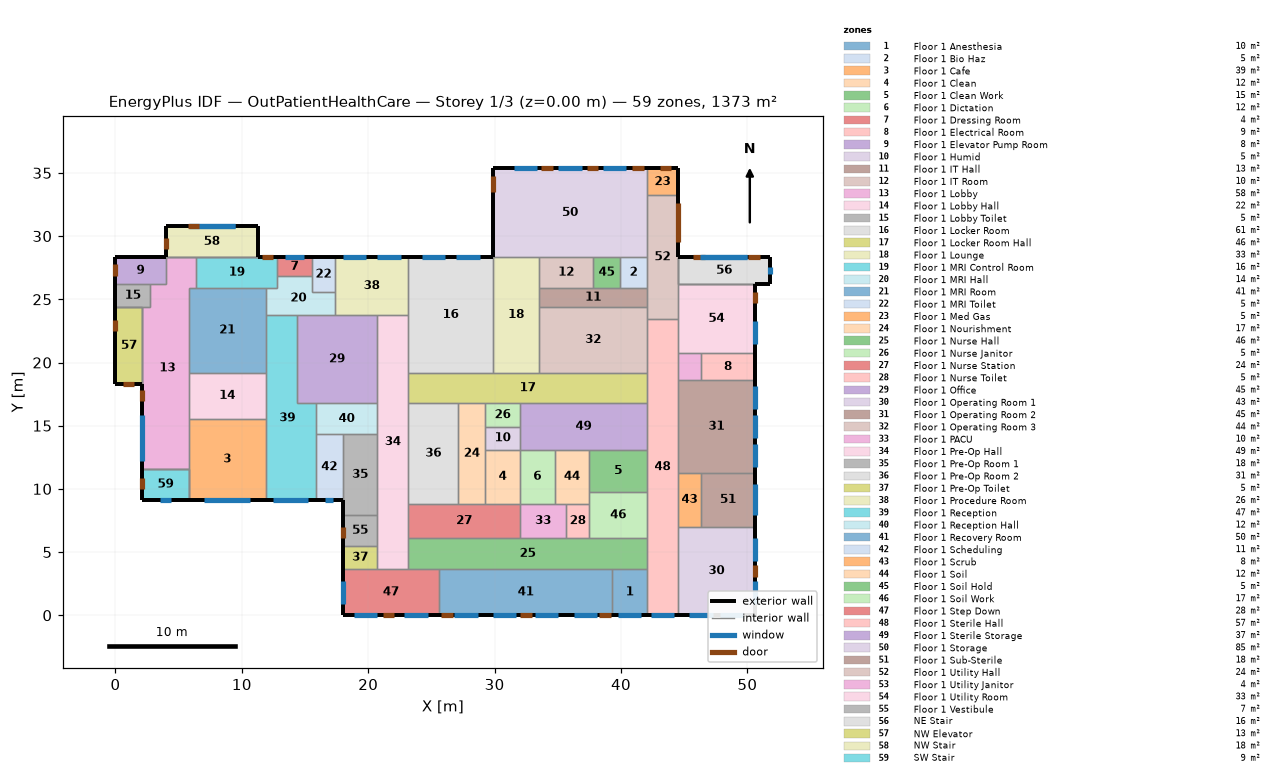
=== STOREY PLAN SPEC (per zone: floor XY polygon, exterior-wall plan segments, windows/doors) ===
zone 1: Floor 1 Anesthesia  (10.0 m²)
  floor: (42.06, 3.66) (42.06, 0.00) (39.32, 0.00) (39.32, 3.66)
  exterior wall: (39.32, 0.00) – (42.06, 0.00)  [2.7 m]
    window: (39.78, 0.00) – (41.61, 0.00)  [2.2 m²]
  interior walls: 3
zone 2: Floor 1 Bio Haz  (5.2 m²)
  floor: (42.06, 28.35) (42.06, 25.91) (39.93, 25.91) (39.93, 28.35)
  interior walls: 4
zone 3: Floor 1 Cafe  (39.0 m²)
  floor: (11.89, 9.14) (5.79, 9.14) (5.79, 15.54) (11.89, 15.54)
  exterior wall: (5.79, 9.14) – (11.89, 9.14)  [6.1 m]
    window: (7.01, 9.14) – (10.67, 9.14)  [8.9 m²]
  interior walls: 4
zone 4: Floor 1 Clean  (11.7 m²)
  floor: (32.00, 8.84) (29.26, 8.84) (29.26, 13.11) (32.00, 13.11)
  interior walls: 4
zone 5: Floor 1 Clean Work  (15.3 m²)
  floor: (37.49, 9.75) (37.49, 13.11) (42.06, 13.11) (42.06, 9.75)
  interior walls: 4
zone 6: Floor 1 Dictation  (11.7 m²)
  floor: (34.75, 13.11) (34.75, 8.84) (32.00, 8.84) (32.00, 13.11)
  interior walls: 4
zone 7: Floor 1 Dressing Room  (4.2 m²)
  floor: (15.54, 28.35) (15.54, 26.82) (12.80, 26.82) (12.80, 28.35)
  exterior wall: (15.54, 28.35) – (12.80, 28.35)  [2.7 m]
    window: (14.94, 28.35) – (13.41, 28.35)  [2.3 m²]
  interior walls: 3
zone 8: Floor 1 Electrical Room  (9.1 m²)
  floor: (50.60, 20.73) (50.60, 18.59) (46.33, 18.59) (46.33, 20.73)
  exterior wall: (50.60, 18.59) – (50.60, 20.73)  [2.1 m]
  interior walls: 3
zone 9: Floor 1 Elevator Pump Room  (8.5 m²)
  floor: (0.00, 26.21) (0.00, 28.35) (3.96, 28.35) (3.96, 26.21)
  exterior wall: (3.96, 28.35) – (0.00, 28.35)  [4.0 m]
  exterior wall: (0.00, 28.35) – (0.00, 26.21)  [2.1 m]
    door: (0.00, 27.76) – (0.00, 26.84)  [2.0 m²]
  interior walls: 3
zone 10: Floor 1 Humid  (5.0 m²)
  floor: (32.00, 14.94) (32.00, 13.11) (29.26, 13.11) (29.26, 14.94)
  interior walls: 4
zone 11: Floor 1 IT Hall  (13.0 m²)
  floor: (33.53, 24.38) (33.53, 25.91) (42.06, 25.91) (42.06, 24.38)
  interior walls: 6
zone 12: Floor 1 IT Room  (10.4 m²)
  floor: (37.80, 25.91) (33.53, 25.91) (33.53, 28.35) (37.80, 28.35)
  interior walls: 4
zone 13: Floor 1 Lobby  (57.8 m²)
  floor: (5.79, 11.58) (2.13, 11.58) (2.13, 24.38) (2.74, 24.38) (2.74, 26.21) (3.96, 26.21) (3.96, 28.35) (6.40, 28.35) (6.40, 25.91) (5.79, 25.91)
  exterior wall: (2.13, 18.29) – (2.13, 11.58)  [6.7 m]
    window: (2.13, 15.85) – (2.13, 12.19)  [8.9 m²]
    door: (2.13, 17.85) – (2.13, 16.93)  [2.0 m²]
  interior walls: 12
zone 14: Floor 1 Lobby Hall  (22.3 m²)
  floor: (11.89, 19.20) (11.89, 15.54) (5.79, 15.54) (5.79, 19.20)
  interior walls: 4
zone 15: Floor 1 Lobby Toilet  (5.0 m²)
  floor: (2.74, 26.21) (2.74, 24.38) (0.00, 24.38) (0.00, 26.21)
  exterior wall: (0.00, 26.21) – (0.00, 24.38)  [1.8 m]
  interior walls: 4
zone 16: Floor 1 Locker Room  (61.3 m²)
  floor: (23.16, 28.35) (29.87, 28.35) (29.87, 19.20) (23.16, 19.20)
  exterior wall: (29.87, 28.35) – (23.16, 28.35)  [6.7 m]
    window: (28.80, 28.35) – (26.97, 28.35)  [2.8 m²]
    window: (26.06, 28.35) – (24.23, 28.35)  [2.8 m²]
  interior walls: 4
zone 17: Floor 1 Locker Room Hall  (46.1 m²)
  floor: (23.16, 16.76) (23.16, 19.20) (42.06, 19.20) (42.06, 16.76)
  interior walls: 9
zone 18: Floor 1 Lounge  (33.4 m²)
  floor: (29.87, 19.20) (29.87, 28.35) (33.53, 28.35) (33.53, 19.20)
  interior walls: 6
zone 19: Floor 1 MRI Control Room  (15.6 m²)
  floor: (6.40, 25.91) (6.40, 28.35) (12.80, 28.35) (12.80, 25.91)
  exterior wall: (12.80, 28.35) – (11.28, 28.35)  [1.5 m]
    door: (12.48, 28.35) – (11.57, 28.35)  [2.0 m²]
  interior walls: 6
zone 20: Floor 1 MRI Hall  (13.7 m²)
  floor: (11.89, 23.77) (11.89, 25.91) (12.80, 25.91) (12.80, 26.82) (15.54, 26.82) (15.54, 25.60) (17.37, 25.60) (17.37, 23.77)
  interior walls: 9
zone 21: Floor 1 MRI Room  (40.9 m²)
  floor: (11.89, 19.20) (5.79, 19.20) (5.79, 25.91) (11.89, 25.91)
  interior walls: 6
zone 22: Floor 1 MRI Toilet  (5.0 m²)
  floor: (17.37, 25.60) (15.54, 25.60) (15.54, 28.35) (17.37, 28.35)
  exterior wall: (17.37, 28.35) – (15.54, 28.35)  [1.8 m]
  interior walls: 4
zone 23: Floor 1 Med Gas  (5.2 m²)
  floor: (42.06, 33.22) (42.06, 35.36) (44.50, 35.36) (44.50, 33.22)
  exterior wall: (44.50, 35.36) – (42.06, 35.36)  [2.4 m]
    door: (43.97, 35.36) – (43.06, 35.36)  [2.0 m²]
  exterior wall: (44.50, 33.22) – (44.50, 35.36)  [2.1 m]
  interior walls: 2
zone 24: Floor 1 Nourishment  (16.9 m²)
  floor: (27.13, 16.76) (29.26, 16.76) (29.26, 8.84) (27.13, 8.84)
  interior walls: 6
zone 25: Floor 1 Nurse Hall  (46.1 m²)
  floor: (23.16, 6.10) (42.06, 6.10) (42.06, 3.66) (23.16, 3.66)
  interior walls: 9
zone 26: Floor 1 Nurse Janitor  (5.0 m²)
  floor: (29.26, 14.94) (29.26, 16.76) (32.00, 16.76) (32.00, 14.94)
  interior walls: 4
zone 27: Floor 1 Nurse Station  (24.2 m²)
  floor: (23.16, 6.10) (23.16, 8.84) (32.00, 8.84) (32.00, 6.10)
  interior walls: 6
zone 28: Floor 1 Nurse Toilet  (5.0 m²)
  floor: (35.66, 6.10) (35.66, 8.84) (37.49, 8.84) (37.49, 6.10)
  interior walls: 4
zone 29: Floor 1 Office  (44.9 m²)
  floor: (20.73, 23.77) (20.73, 16.76) (14.33, 16.76) (14.33, 23.77)
  interior walls: 6
zone 30: Floor 1 Operating Room 1  (42.7 m²)
  floor: (50.60, 7.01) (50.60, 0.00) (44.50, 0.00) (44.50, 7.01)
  exterior wall: (44.50, 0.00) – (50.60, 0.00)  [6.1 m]
    window: (45.42, 0.00) – (47.24, 0.00)  [2.2 m²]
    window: (47.85, 0.00) – (49.68, 0.00)  [2.2 m²]
  exterior wall: (50.60, 0.00) – (50.60, 7.01)  [7.0 m]
    window: (50.60, 0.91) – (50.60, 2.74)  [2.2 m²]
    window: (50.60, 4.27) – (50.60, 6.10)  [2.2 m²]
    door: (50.60, 3.03) – (50.60, 3.95)  [2.0 m²]
  interior walls: 3
zone 31: Floor 1 Operating Room 2  (44.6 m²)
  floor: (50.60, 18.59) (50.60, 11.28) (44.50, 11.28) (44.50, 18.59)
  exterior wall: (50.60, 11.28) – (50.60, 18.59)  [7.3 m]
    window: (50.60, 11.73) – (50.60, 13.56)  [2.2 m²]
    window: (50.60, 16.31) – (50.60, 18.14)  [2.2 m²]
    window: (50.60, 14.02) – (50.60, 15.85)  [2.2 m²]
  interior walls: 5
zone 32: Floor 1 Operating Room 3  (44.2 m²)
  floor: (42.06, 24.38) (42.06, 19.20) (33.53, 19.20) (33.53, 24.38)
  interior walls: 5
zone 33: Floor 1 PACU  (10.0 m²)
  floor: (32.00, 6.10) (32.00, 8.84) (35.66, 8.84) (35.66, 6.10)
  interior walls: 5
zone 34: Floor 1 Pre-Op Hall  (49.1 m²)
  floor: (20.73, 3.66) (20.73, 23.77) (23.16, 23.77) (23.16, 3.66)
  interior walls: 12
zone 35: Floor 1 Pre-Op Room 1  (17.6 m²)
  floor: (20.73, 7.92) (17.98, 7.92) (17.98, 14.33) (20.73, 14.33)
  exterior wall: (17.98, 9.14) – (17.98, 7.92)  [1.2 m]
  interior walls: 4
zone 36: Floor 1 Pre-Op Room 2  (31.4 m²)
  floor: (27.13, 16.76) (27.13, 8.84) (23.16, 8.84) (23.16, 16.76)
  interior walls: 4
zone 37: Floor 1 Pre-Op Toilet  (5.0 m²)
  floor: (17.98, 5.49) (20.73, 5.49) (20.73, 3.66) (17.98, 3.66)
  exterior wall: (17.98, 5.49) – (17.98, 3.66)  [1.8 m]
  interior walls: 3
zone 38: Floor 1 Procedure Room  (26.5 m²)
  floor: (17.37, 28.35) (23.16, 28.35) (23.16, 23.77) (17.37, 23.77)
  exterior wall: (23.16, 28.35) – (17.37, 28.35)  [5.8 m]
    window: (22.56, 28.35) – (20.73, 28.35)  [2.8 m²]
    window: (19.81, 28.35) – (17.98, 28.35)  [2.8 m²]
  interior walls: 5
zone 39: Floor 1 Reception  (47.3 m²)
  floor: (11.89, 23.77) (14.33, 23.77) (14.33, 16.76) (15.85, 16.76) (15.85, 9.14) (11.89, 9.14)
  exterior wall: (11.89, 9.14) – (15.85, 9.14)  [4.0 m]
    window: (12.50, 9.14) – (15.24, 9.14)  [3.3 m²]
  interior walls: 8
zone 40: Floor 1 Reception Hall  (11.9 m²)
  floor: (20.73, 16.76) (20.73, 14.33) (15.85, 14.33) (15.85, 16.76)
  interior walls: 5
zone 41: Floor 1 Recovery Room  (50.2 m²)
  floor: (39.32, 0.00) (25.60, 0.00) (25.60, 3.66) (39.32, 3.66)
  exterior wall: (25.60, 0.00) – (39.32, 0.00)  [13.7 m]
    window: (29.87, 0.00) – (31.70, 0.00)  [2.2 m²]
    window: (33.22, 0.00) – (35.05, 0.00)  [2.2 m²]
    window: (36.27, 0.00) – (38.10, 0.00)  [2.2 m²]
    window: (26.82, 0.00) – (28.65, 0.00)  [2.2 m²]
    door: (32.03, 0.00) – (32.95, 0.00)  [2.0 m²]
    door: (25.77, 0.00) – (26.68, 0.00)  [2.0 m²]
    door: (38.27, 0.00) – (39.18, 0.00)  [2.0 m²]
  interior walls: 3
zone 42: Floor 1 Scheduling  (11.1 m²)
  floor: (17.98, 9.14) (15.85, 9.14) (15.85, 14.33) (17.98, 14.33)
  exterior wall: (15.85, 9.14) – (17.98, 9.14)  [2.1 m]
    window: (16.61, 9.14) – (17.22, 9.14)  [0.7 m²]
  interior walls: 3
zone 43: Floor 1 Scrub  (7.8 m²)
  floor: (46.33, 7.01) (44.50, 7.01) (44.50, 11.28) (46.33, 11.28)
  interior walls: 4
zone 44: Floor 1 Soil  (11.7 m²)
  floor: (37.49, 8.84) (34.75, 8.84) (34.75, 13.11) (37.49, 13.11)
  interior walls: 6
zone 45: Floor 1 Soil Hold  (5.2 m²)
  floor: (39.93, 28.35) (39.93, 25.91) (37.80, 25.91) (37.80, 28.35)
  interior walls: 4
zone 46: Floor 1 Soil Work  (16.7 m²)
  floor: (42.06, 9.75) (42.06, 6.10) (37.49, 6.10) (37.49, 9.75)
  interior walls: 5
zone 47: Floor 1 Step Down  (27.9 m²)
  floor: (17.98, 3.66) (25.60, 3.66) (25.60, 0.00) (17.98, 0.00)
  exterior wall: (17.98, 3.66) – (17.98, 0.00)  [3.7 m]
    window: (17.98, 2.74) – (17.98, 0.91)  [2.2 m²]
  exterior wall: (17.98, 0.00) – (25.60, 0.00)  [7.6 m]
    window: (18.90, 0.00) – (20.73, 0.00)  [2.2 m²]
    window: (22.86, 0.00) – (24.69, 0.00)  [2.2 m²]
    door: (21.14, 0.00) – (22.06, 0.00)  [2.0 m²]
  interior walls: 4
zone 48: Floor 1 Sterile Hall  (57.2 m²)
  floor: (42.06, 23.47) (44.50, 23.47) (44.50, 0.00) (42.06, 0.00)
  exterior wall: (42.06, 0.00) – (44.50, 0.00)  [2.4 m]
    window: (42.37, 0.00) – (44.20, 0.00)  [2.2 m²]
  interior walls: 13
zone 49: Floor 1 Sterile Storage  (36.8 m²)
  floor: (42.06, 16.76) (42.06, 13.11) (32.00, 13.11) (32.00, 16.76)
  interior walls: 7
zone 50: Floor 1 Storage  (85.5 m²)
  floor: (29.87, 35.36) (42.06, 35.36) (42.06, 28.35) (29.87, 28.35)
  exterior wall: (29.87, 35.36) – (29.87, 28.35)  [7.0 m]
    door: (29.87, 34.75) – (29.87, 33.53)  [3.0 m²]
  exterior wall: (42.06, 35.36) – (29.87, 35.36)  [12.2 m]
    window: (40.39, 35.36) – (38.56, 35.36)  [2.8 m²]
    window: (36.88, 35.36) – (35.05, 35.36)  [2.8 m²]
    window: (33.38, 35.36) – (31.55, 35.36)  [2.8 m²]
    door: (41.78, 35.36) – (40.87, 35.36)  [2.0 m²]
    door: (38.20, 35.36) – (37.29, 35.36)  [2.0 m²]
    door: (34.61, 35.36) – (33.69, 35.36)  [2.0 m²]
  interior walls: 6
zone 51: Floor 1 Sub-Sterile  (18.2 m²)
  floor: (46.33, 7.01) (46.33, 11.28) (50.60, 11.28) (50.60, 7.01)
  exterior wall: (50.60, 7.01) – (50.60, 11.28)  [4.3 m]
    window: (50.60, 7.92) – (50.60, 10.36)  [3.0 m²]
  interior walls: 3
zone 52: Floor 1 Utility Hall  (23.8 m²)
  floor: (44.50, 23.47) (42.06, 23.47) (42.06, 33.22) (44.50, 33.22)
  exterior wall: (44.50, 28.35) – (44.50, 33.22)  [4.9 m]
    door: (44.50, 29.57) – (44.50, 32.61)  [7.4 m²]
  interior walls: 8
zone 53: Floor 1 Utility Janitor  (3.9 m²)
  floor: (46.33, 18.59) (44.50, 18.59) (44.50, 20.73) (46.33, 20.73)
  interior walls: 4
zone 54: Floor 1 Utility Room  (33.4 m²)
  floor: (44.50, 20.73) (44.50, 26.21) (50.60, 26.21) (50.60, 20.73)
  exterior wall: (50.60, 20.73) – (50.60, 26.21)  [5.5 m]
    door: (50.60, 24.69) – (50.60, 25.60)  [2.0 m²]
    window: (50.60, 21.49) – (50.60, 23.32)  [2.2 m²]
  interior walls: 5
zone 55: Floor 1 Vestibule  (6.7 m²)
  floor: (20.73, 5.49) (17.98, 5.49) (17.98, 7.92) (20.73, 7.92)
  exterior wall: (17.98, 7.92) – (17.98, 5.49)  [2.4 m]
    door: (17.98, 7.01) – (17.98, 6.10)  [2.0 m²]
  interior walls: 3
zone 56: NE Stair  (15.6 m²)
  floor: (51.82, 28.35) (51.82, 26.21) (44.50, 26.21) (44.50, 28.35)
  exterior wall: (51.82, 26.21) – (51.82, 28.35)  [2.1 m]
    window: (51.82, 26.97) – (51.82, 27.58)  [0.7 m²]
  exterior wall: (51.82, 28.35) – (44.50, 28.35)  [7.3 m]
    door: (46.63, 28.35) – (45.72, 28.35)  [2.0 m²]
    window: (49.99, 28.35) – (46.24, 28.35)  [5.7 m²]
    window: (49.99, 28.35) – (46.33, 28.35)  [5.6 m²]
    door: (50.96, 28.35) – (50.05, 28.35)  [2.0 m²]
  exterior wall: (50.60, 26.21) – (51.82, 26.21)  [1.2 m]
  interior walls: 8
zone 57: NW Elevator  (13.0 m²)
  floor: (2.13, 18.29) (0.00, 18.29) (0.00, 24.38) (2.13, 24.38)
  exterior wall: (0.00, 18.29) – (2.13, 18.29)  [2.1 m]
    door: (0.58, 18.29) – (1.50, 18.29)  [2.0 m²]
  exterior wall: (0.00, 24.38) – (0.00, 18.29)  [6.1 m]
    door: (0.00, 23.38) – (0.00, 22.47)  [2.0 m²]
  interior walls: 6
zone 58: NW Stair  (17.8 m²)
  floor: (3.96, 30.78) (11.28, 30.78) (11.28, 28.35) (3.96, 28.35)
  exterior wall: (3.96, 30.78) – (3.96, 28.35)  [2.4 m]
    door: (3.96, 29.87) – (3.96, 28.96)  [2.0 m²]
  exterior wall: (11.28, 30.78) – (3.96, 30.78)  [7.3 m]
    window: (9.45, 30.78) – (5.79, 30.78)  [5.6 m²] x2
    door: (6.64, 30.78) – (5.72, 30.78)  [2.0 m²]
  exterior wall: (11.28, 28.35) – (11.28, 30.78)  [2.4 m]
  interior walls: 5
zone 59: SW Stair  (8.9 m²)
  floor: (2.13, 11.58) (5.79, 11.58) (5.79, 9.14) (2.13, 9.14)
  exterior wall: (2.13, 9.14) – (5.79, 9.14)  [3.7 m]
    window: (3.51, 9.14) – (4.42, 9.14)  [1.1 m²]
  exterior wall: (2.13, 11.58) – (2.13, 9.14)  [2.4 m]
    door: (2.13, 10.89) – (2.13, 9.97)  [2.0 m²]
  interior walls: 6

=== DERIVED (storey summary) ===
Building: OutPatientHealthCare
Storey: 1 of 3  (floor level z = 0.00 m)
Storey gross floor area: 1373.3 m²
Zones on this storey: 59
  - Floor 1 Anesthesia: floor 10.0 m²; exterior wall 2.7 m (8.4 m²); 1 window(s) 2.2 m²; WWR 26.7%
  - Floor 1 Bio Haz: floor 5.2 m²
  - Floor 1 Cafe: floor 39.0 m²; exterior wall 6.1 m (18.6 m²); 1 window(s) 8.9 m²; WWR 48.0%
  - Floor 1 Clean: floor 11.7 m²
  - Floor 1 Clean Work: floor 15.3 m²
  - Floor 1 Dictation: floor 11.7 m²
  - Floor 1 Dressing Room: floor 4.2 m²; exterior wall 2.7 m (8.4 m²); 1 window(s) 2.3 m²; WWR 27.8%
  - Floor 1 Electrical Room: floor 9.1 m²; exterior wall 2.1 m (6.5 m²); WWR 0.0%
  - Floor 1 Elevator Pump Room: floor 8.5 m²; exterior wall 6.1 m (18.6 m²); WWR 0.0%; 1 door(s)
  - Floor 1 Humid: floor 5.0 m²
  - Floor 1 IT Hall: floor 13.0 m²
  - Floor 1 IT Room: floor 10.4 m²
  - Floor 1 Lobby: floor 57.8 m²; exterior wall 6.7 m (20.4 m²); 1 window(s) 8.9 m²; WWR 43.6%; 1 door(s)
  - Floor 1 Lobby Hall: floor 22.3 m²
  - Floor 1 Lobby Toilet: floor 5.0 m²; exterior wall 1.8 m (5.6 m²); WWR 0.0%
  - Floor 1 Locker Room: floor 61.3 m²; exterior wall 6.7 m (20.4 m²); 2 window(s) 5.6 m²; WWR 27.3%
  - Floor 1 Locker Room Hall: floor 46.1 m²
  - Floor 1 Lounge: floor 33.4 m²
  - Floor 1 MRI Control Room: floor 15.6 m²; exterior wall 1.5 m (4.6 m²); WWR 0.0%; 1 door(s)
  - Floor 1 MRI Hall: floor 13.7 m²
  - Floor 1 MRI Room: floor 40.9 m²
  - Floor 1 MRI Toilet: floor 5.0 m²; exterior wall 1.8 m (5.6 m²); WWR 0.0%
  - Floor 1 Med Gas: floor 5.2 m²; exterior wall 4.6 m (13.9 m²); WWR 0.0%; 1 door(s)
  - Floor 1 Nourishment: floor 16.9 m²
  - Floor 1 Nurse Hall: floor 46.1 m²
  - Floor 1 Nurse Janitor: floor 5.0 m²
  - Floor 1 Nurse Station: floor 24.2 m²
  - Floor 1 Nurse Toilet: floor 5.0 m²
  - Floor 1 Office: floor 44.9 m²
  - Floor 1 Operating Room 1: floor 42.7 m²; exterior wall 13.1 m (39.9 m²); 4 window(s) 8.9 m²; WWR 22.3%; 1 door(s)
  - Floor 1 Operating Room 2: floor 44.6 m²; exterior wall 7.3 m (22.3 m²); 3 window(s) 6.7 m²; WWR 30.0%
  - Floor 1 Operating Room 3: floor 44.2 m²
  - Floor 1 PACU: floor 10.0 m²
  - Floor 1 Pre-Op Hall: floor 49.1 m²
  - Floor 1 Pre-Op Room 1: floor 17.6 m²; exterior wall 1.2 m (3.7 m²); WWR 0.0%
  - Floor 1 Pre-Op Room 2: floor 31.4 m²
  - Floor 1 Pre-Op Toilet: floor 5.0 m²; exterior wall 1.8 m (5.6 m²); WWR 0.0%
  - Floor 1 Procedure Room: floor 26.5 m²; exterior wall 5.8 m (17.7 m²); 2 window(s) 5.6 m²; WWR 31.6%
  - Floor 1 Reception: floor 47.3 m²; exterior wall 4.0 m (12.1 m²); 1 window(s) 3.3 m²; WWR 27.7%
  - Floor 1 Reception Hall: floor 11.9 m²
  - Floor 1 Recovery Room: floor 50.2 m²; exterior wall 13.7 m (41.8 m²); 4 window(s) 8.9 m²; WWR 21.3%; 3 door(s)
  - Floor 1 Scheduling: floor 11.1 m²; exterior wall 2.1 m (6.5 m²); 1 window(s) 0.7 m²; WWR 11.4%
  - Floor 1 Scrub: floor 7.8 m²
  - Floor 1 Soil: floor 11.7 m²
  - Floor 1 Soil Hold: floor 5.2 m²
  - Floor 1 Soil Work: floor 16.7 m²
  - Floor 1 Step Down: floor 27.9 m²; exterior wall 11.3 m (34.4 m²); 3 window(s) 6.7 m²; WWR 19.5%; 1 door(s)
  - Floor 1 Sterile Hall: floor 57.2 m²; exterior wall 2.4 m (7.4 m²); 1 window(s) 2.2 m²; WWR 30.0%
  - Floor 1 Sterile Storage: floor 36.8 m²
  - Floor 1 Storage: floor 85.5 m²; exterior wall 19.2 m (58.5 m²); 3 window(s) 8.4 m²; WWR 14.3%; 4 door(s)
  - Floor 1 Sub-Sterile: floor 18.2 m²; exterior wall 4.3 m (13.0 m²); 1 window(s) 3.0 m²; WWR 22.9%
  - Floor 1 Utility Hall: floor 23.8 m²; exterior wall 4.9 m (14.9 m²); WWR 0.0%; 1 door(s)
  - Floor 1 Utility Janitor: floor 3.9 m²
  - Floor 1 Utility Room: floor 33.4 m²; exterior wall 5.5 m (16.7 m²); 1 window(s) 2.2 m²; WWR 13.3%; 1 door(s)
  - Floor 1 Vestibule: floor 6.7 m²; exterior wall 2.4 m (7.4 m²); WWR 0.0%; 1 door(s)
  - NE Stair: floor 15.6 m²; exterior wall 10.7 m (97.5 m²); 3 window(s) 12.0 m²; WWR 12.3%; 2 door(s)
  - NW Elevator: floor 13.0 m²; exterior wall 8.2 m (75.3 m²); WWR 0.0%; 2 door(s)
  - NW Stair: floor 17.8 m²; exterior wall 12.2 m (111.5 m²); 2 window(s) 11.1 m²; WWR 10.0%; 2 door(s)
  - SW Stair: floor 8.9 m²; exterior wall 6.1 m (55.7 m²); 1 window(s) 1.1 m²; WWR 2.0%; 1 door(s)
Zone adjacency (shared interzone walls):
  - Floor 1 Anesthesia ↔ Floor 1 Nurse Hall
  - Floor 1 Anesthesia ↔ Floor 1 Recovery Room
  - Floor 1 Anesthesia ↔ Floor 1 Sterile Hall
  - Floor 1 Bio Haz ↔ Floor 1 IT Hall
  - Floor 1 Bio Haz ↔ Floor 1 Soil Hold
  - Floor 1 Bio Haz ↔ Floor 1 Storage
  - Floor 1 Bio Haz ↔ Floor 1 Utility Hall
  - Floor 1 Cafe ↔ Floor 1 Lobby
  - Floor 1 Cafe ↔ Floor 1 Lobby Hall
  - Floor 1 Cafe ↔ Floor 1 Reception
  - Floor 1 Cafe ↔ SW Stair
  - Floor 1 Clean ↔ Floor 1 Dictation
  - Floor 1 Clean ↔ Floor 1 Humid
  - Floor 1 Clean ↔ Floor 1 Nourishment
  - Floor 1 Clean ↔ Floor 1 Nurse Station
  - Floor 1 Clean Work ↔ Floor 1 Soil
  - Floor 1 Clean Work ↔ Floor 1 Soil Work
  - Floor 1 Clean Work ↔ Floor 1 Sterile Hall
  - Floor 1 Clean Work ↔ Floor 1 Sterile Storage
  - Floor 1 Dictation ↔ Floor 1 PACU
  - Floor 1 Dictation ↔ Floor 1 Soil
  - Floor 1 Dictation ↔ Floor 1 Sterile Storage
  - Floor 1 Dressing Room ↔ Floor 1 MRI Control Room
  - Floor 1 Dressing Room ↔ Floor 1 MRI Hall
  - Floor 1 Dressing Room ↔ Floor 1 MRI Toilet
  - Floor 1 Electrical Room ↔ Floor 1 Operating Room 2
  - Floor 1 Electrical Room ↔ Floor 1 Utility Janitor
  - Floor 1 Electrical Room ↔ Floor 1 Utility Room
  - Floor 1 Elevator Pump Room ↔ Floor 1 Lobby
  - Floor 1 Elevator Pump Room ↔ Floor 1 Lobby Toilet
  - Floor 1 Humid ↔ Floor 1 Nourishment
  - Floor 1 Humid ↔ Floor 1 Nurse Janitor
  - Floor 1 Humid ↔ Floor 1 Sterile Storage
  - Floor 1 IT Hall ↔ Floor 1 IT Room
  - Floor 1 IT Hall ↔ Floor 1 Lounge
  - Floor 1 IT Hall ↔ Floor 1 Operating Room 3
  - Floor 1 IT Hall ↔ Floor 1 Soil Hold
  - Floor 1 IT Hall ↔ Floor 1 Utility Hall
  - Floor 1 IT Room ↔ Floor 1 Lounge
  - Floor 1 IT Room ↔ Floor 1 Soil Hold
  - Floor 1 IT Room ↔ Floor 1 Storage
  - Floor 1 Lobby ↔ Floor 1 Lobby Hall
  - Floor 1 Lobby ↔ Floor 1 Lobby Toilet
  - Floor 1 Lobby ↔ Floor 1 MRI Control Room
  - Floor 1 Lobby ↔ Floor 1 MRI Room
  - Floor 1 Lobby ↔ NW Elevator
  - Floor 1 Lobby ↔ NW Stair
  - Floor 1 Lobby ↔ SW Stair
  - Floor 1 Lobby Hall ↔ Floor 1 MRI Room
  - Floor 1 Lobby Hall ↔ Floor 1 Reception
  - Floor 1 Lobby Toilet ↔ NW Elevator
  - Floor 1 Locker Room ↔ Floor 1 Locker Room Hall
  - Floor 1 Locker Room ↔ Floor 1 Lounge
  - Floor 1 Locker Room ↔ Floor 1 Pre-Op Hall
  - Floor 1 Locker Room ↔ Floor 1 Procedure Room
  - Floor 1 Locker Room Hall ↔ Floor 1 Lounge
  - Floor 1 Locker Room Hall ↔ Floor 1 Nourishment
  - Floor 1 Locker Room Hall ↔ Floor 1 Nurse Janitor
  - Floor 1 Locker Room Hall ↔ Floor 1 Operating Room 3
  - Floor 1 Locker Room Hall ↔ Floor 1 Pre-Op Hall
  - Floor 1 Locker Room Hall ↔ Floor 1 Pre-Op Room 2
  - Floor 1 Locker Room Hall ↔ Floor 1 Sterile Hall
  - Floor 1 Locker Room Hall ↔ Floor 1 Sterile Storage
  - Floor 1 Lounge ↔ Floor 1 Operating Room 3
  - Floor 1 Lounge ↔ Floor 1 Storage
  - Floor 1 MRI Control Room ↔ Floor 1 MRI Hall
  - Floor 1 MRI Control Room ↔ Floor 1 MRI Room
  - Floor 1 MRI Control Room ↔ NW Stair
  - Floor 1 MRI Hall ↔ Floor 1 MRI Room
  - Floor 1 MRI Hall ↔ Floor 1 MRI Toilet
  - Floor 1 MRI Hall ↔ Floor 1 Office
  - Floor 1 MRI Hall ↔ Floor 1 Procedure Room
  - Floor 1 MRI Hall ↔ Floor 1 Reception
  - Floor 1 MRI Room ↔ Floor 1 Reception
  - Floor 1 MRI Toilet ↔ Floor 1 Procedure Room
  - Floor 1 Med Gas ↔ Floor 1 Storage
  - Floor 1 Med Gas ↔ Floor 1 Utility Hall
  - Floor 1 Nourishment ↔ Floor 1 Nurse Janitor
  - Floor 1 Nourishment ↔ Floor 1 Nurse Station
  - Floor 1 Nourishment ↔ Floor 1 Pre-Op Room 2
  - Floor 1 Nurse Hall ↔ Floor 1 Nurse Station
  - Floor 1 Nurse Hall ↔ Floor 1 Nurse Toilet
  - Floor 1 Nurse Hall ↔ Floor 1 PACU
  - Floor 1 Nurse Hall ↔ Floor 1 Pre-Op Hall
  - Floor 1 Nurse Hall ↔ Floor 1 Recovery Room
  - Floor 1 Nurse Hall ↔ Floor 1 Soil Work
  - Floor 1 Nurse Hall ↔ Floor 1 Step Down
  - Floor 1 Nurse Hall ↔ Floor 1 Sterile Hall
  - Floor 1 Nurse Janitor ↔ Floor 1 Sterile Storage
  - Floor 1 Nurse Station ↔ Floor 1 PACU
  - Floor 1 Nurse Station ↔ Floor 1 Pre-Op Hall
  - Floor 1 Nurse Station ↔ Floor 1 Pre-Op Room 2
  - Floor 1 Nurse Toilet ↔ Floor 1 PACU
  - Floor 1 Nurse Toilet ↔ Floor 1 Soil
  - Floor 1 Nurse Toilet ↔ Floor 1 Soil Work
  - Floor 1 Office ↔ Floor 1 Pre-Op Hall
  - Floor 1 Office ↔ Floor 1 Procedure Room
  - Floor 1 Office ↔ Floor 1 Reception
  - Floor 1 Office ↔ Floor 1 Reception Hall
  - Floor 1 Operating Room 1 ↔ Floor 1 Scrub
  - Floor 1 Operating Room 1 ↔ Floor 1 Sterile Hall
  - Floor 1 Operating Room 1 ↔ Floor 1 Sub-Sterile
  - Floor 1 Operating Room 2 ↔ Floor 1 Scrub
  - Floor 1 Operating Room 2 ↔ Floor 1 Sterile Hall
  - Floor 1 Operating Room 2 ↔ Floor 1 Sub-Sterile
  - Floor 1 Operating Room 2 ↔ Floor 1 Utility Janitor
  - Floor 1 Operating Room 3 ↔ Floor 1 Sterile Hall
  - Floor 1 Operating Room 3 ↔ Floor 1 Utility Hall
  - Floor 1 PACU ↔ Floor 1 Soil
  - Floor 1 Pre-Op Hall ↔ Floor 1 Pre-Op Room 1
  - Floor 1 Pre-Op Hall ↔ Floor 1 Pre-Op Room 2
  - Floor 1 Pre-Op Hall ↔ Floor 1 Pre-Op Toilet
  - Floor 1 Pre-Op Hall ↔ Floor 1 Procedure Room
  - Floor 1 Pre-Op Hall ↔ Floor 1 Reception Hall
  - Floor 1 Pre-Op Hall ↔ Floor 1 Step Down
  - Floor 1 Pre-Op Hall ↔ Floor 1 Vestibule
  - Floor 1 Pre-Op Room 1 ↔ Floor 1 Reception Hall
  - Floor 1 Pre-Op Room 1 ↔ Floor 1 Scheduling
  - Floor 1 Pre-Op Room 1 ↔ Floor 1 Vestibule
  - Floor 1 Pre-Op Toilet ↔ Floor 1 Step Down
  - Floor 1 Pre-Op Toilet ↔ Floor 1 Vestibule
  - Floor 1 Reception ↔ Floor 1 Reception Hall
  - Floor 1 Reception ↔ Floor 1 Scheduling
  - Floor 1 Reception Hall ↔ Floor 1 Scheduling
  - Floor 1 Recovery Room ↔ Floor 1 Step Down
  - Floor 1 Scrub ↔ Floor 1 Sterile Hall
  - Floor 1 Scrub ↔ Floor 1 Sub-Sterile
  - Floor 1 Soil ↔ Floor 1 Soil Work
  - Floor 1 Soil ↔ Floor 1 Sterile Storage
  - Floor 1 Soil Hold ↔ Floor 1 Storage
  - Floor 1 Soil Work ↔ Floor 1 Sterile Hall
  - Floor 1 Sterile Hall ↔ Floor 1 Sterile Storage
  - Floor 1 Sterile Hall ↔ Floor 1 Utility Hall
  - Floor 1 Sterile Hall ↔ Floor 1 Utility Janitor
  - Floor 1 Sterile Hall ↔ Floor 1 Utility Room
  - Floor 1 Storage ↔ Floor 1 Utility Hall
  - Floor 1 Utility Hall ↔ Floor 1 Utility Room
  - Floor 1 Utility Hall ↔ NE Stair
  - Floor 1 Utility Janitor ↔ Floor 1 Utility Room
  - Floor 1 Utility Room ↔ NE Stair